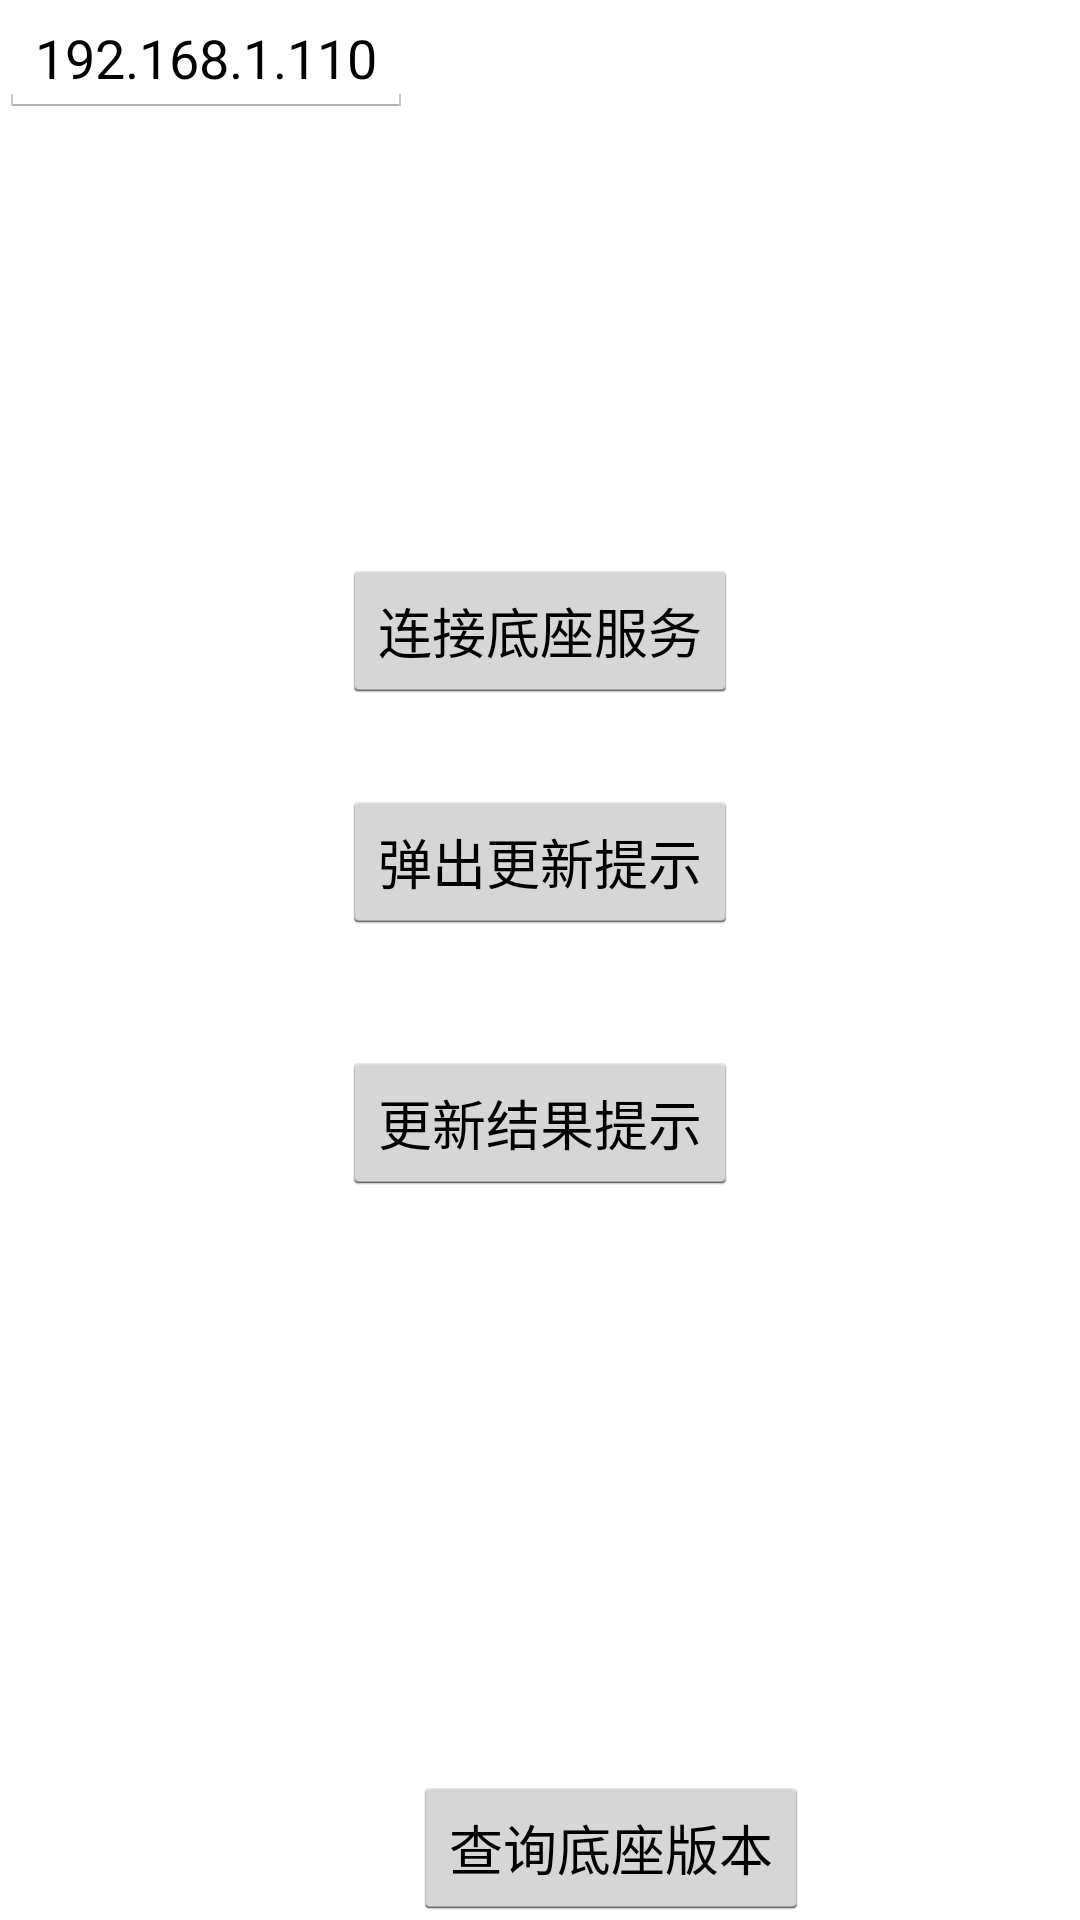

This screen was rendered from an Android layout file. Write that file and the resources it references.
<!-- AndroidManifest.xml: application theme android:Theme.Holo.Light.DarkActionBar -->
<!-- res/layout/activity_main.xml -->
<RelativeLayout xmlns:android="http://schemas.android.com/apk/res/android"
    xmlns:tools="http://schemas.android.com/tools"
    android:layout_width="match_parent"
    android:layout_height="match_parent"
    android:paddingBottom="@dimen/activity_vertical_margin"
    android:paddingLeft="@dimen/activity_horizontal_margin"
    android:paddingRight="@dimen/activity_horizontal_margin"
    android:paddingTop="@dimen/activity_vertical_margin"
    tools:context=".MainActivity">

    <EditText
        android:layout_width="wrap_content"
        android:layout_height="wrap_content"
        android:text="192.168.1.110"
        android:id="@+id/edt" />

    <Button
        android:layout_width="wrap_content"
        android:layout_height="wrap_content"
        android:text="连接底座服务"
        android:id="@+id/button"
        android:layout_below="@+id/edt"
        android:layout_centerHorizontal="true"
        android:layout_marginTop="147dp" />

    <Button
        android:layout_width="wrap_content"
        android:layout_height="wrap_content"
        android:text="弹出更新提示"
        android:id="@+id/button2"
        android:layout_below="@+id/button"
        android:layout_alignLeft="@+id/button"
        android:layout_alignStart="@+id/button"
        android:layout_marginTop="29dp" />

    <Button
        android:layout_width="wrap_content"
        android:layout_height="wrap_content"
        android:text="更新结果提示"
        android:id="@+id/button3"
        android:layout_below="@+id/button2"
        android:layout_alignLeft="@+id/button2"
        android:layout_alignStart="@+id/button2"
        android:layout_marginTop="39dp" />

    <Button
        android:layout_width="wrap_content"
        android:layout_height="wrap_content"
        android:text="查询底座版本"
        android:id="@+id/button4"
        android:layout_alignParentBottom="true"
        android:layout_toRightOf="@+id/edt"
        android:layout_toEndOf="@+id/edt" />


</RelativeLayout>
<!-- resources referenced by this layout -->
<resources>

</resources>
